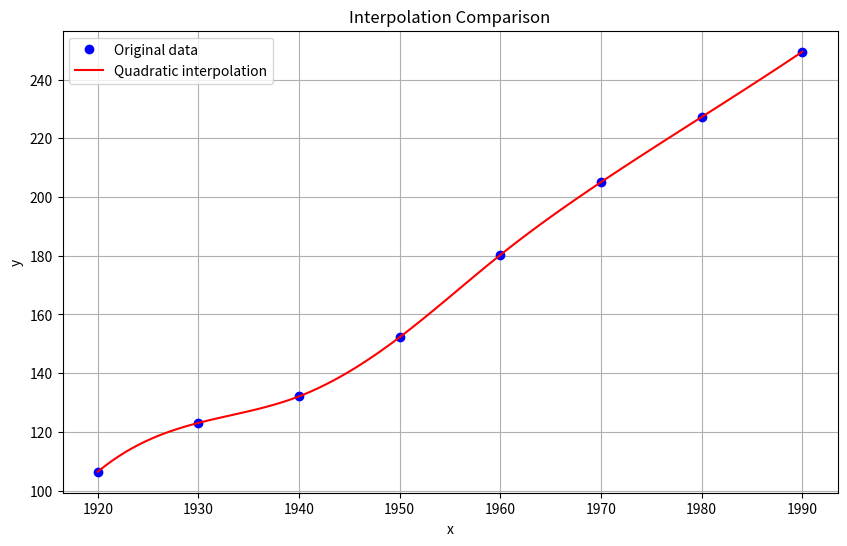

Write the Python code that produced this figure.
import numpy as np
from scipy.interpolate import interp1d
import matplotlib.pyplot as plt

# 生成示例数据并进行排序
data = [(1920,106.46), (1930, 123.08), (1940, 132.12), (1950, 152.27), (1960, 180.27), (1970, 205.05), (1980,227.23),(1990,249.46)]

# 对数据按照 x 值排序
data.sort(key=lambda d: d[0])
x, y = zip(*data)

# 连续多项式插值，启用外推功能
f_poly = interp1d(x, y, kind='cubic', fill_value='extrapolate')

# 生成更密集的x值，用于绘制插值结果的曲线
x_dense = np.linspace(min(x), max(x), 100)

# 计算插值结果
y_poly = f_poly(x_dense)

# 绘制原始数据和插值结果
plt.figure(figsize=(10, 6))
plt.plot(x, y, 'bo', label='Original data')
plt.plot(x_dense, y_poly, 'r-', label='Quadratic interpolation')
plt.legend()
plt.xlabel('x')
plt.ylabel('y')
plt.title('Interpolation Comparison')
plt.grid(True)
plt.show()

future_x_list=[2000,2020]
for future_x in future_x_list:
    future_y=f_poly(future_x)
    print('年份：{}  人口总数：{:.2f}'.format(future_x, future_y))

